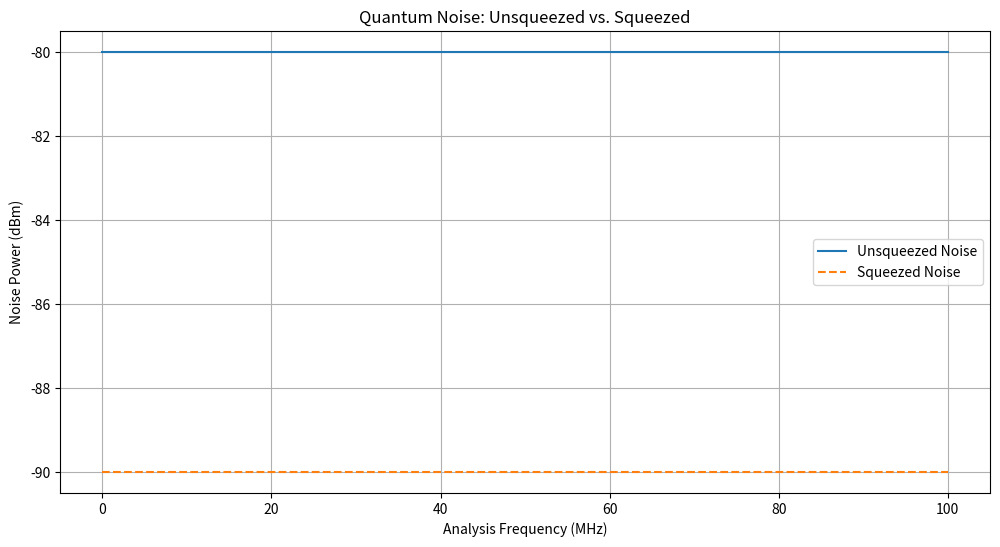

The matplotlib source for this figure: (Note: this script raises an exception after producing the figure.)
import numpy as np
import matplotlib.pyplot as plt

# Parameters
analysis_frequencies = np.linspace(0, 100, 500)  # Analysis frequencies in MHz
quantum_noise_power_unsqueezed = -80  # Quantum noise power in dBm for unsqueezed state
squeezing_dB = 10  # Squeezing level in dB

# Calculate noise power
unsqueezed_noise = np.full_like(analysis_frequencies, quantum_noise_power_unsqueezed)
squeezed_noise = np.full_like(analysis_frequencies, quantum_noise_power_unsqueezed - squeezing_dB)

# Convert noise power to linear scale for calculations
unsqueezed_noise_linear = 10 ** (unsqueezed_noise / 10)
squeezed_noise_linear = 10 ** (squeezed_noise / 10)

# Convert back to dBm for plotting
unsqueezed_noise_dBm = 10 * np.log10(unsqueezed_noise_linear)
squeezed_noise_dBm = 10 * np.log10(squeezed_noise_linear)

# Plotting
plt.figure(figsize=(12, 6))
plt.plot(analysis_frequencies, unsqueezed_noise_dBm, label='Unsqueezed Noise')
plt.plot(analysis_frequencies, squeezed_noise_dBm, label='Squeezed Noise', linestyle='--')

# Adding plot details
plt.xlabel('Analysis Frequency (MHz)')
plt.ylabel('Noise Power (dBm)')
plt.title('Quantum Noise: Unsqueezed vs. Squeezed')
plt.legend()
plt.grid(True)

# Show plot
# plt.show()
plt.savefig('images/quantum_noise.svg')
